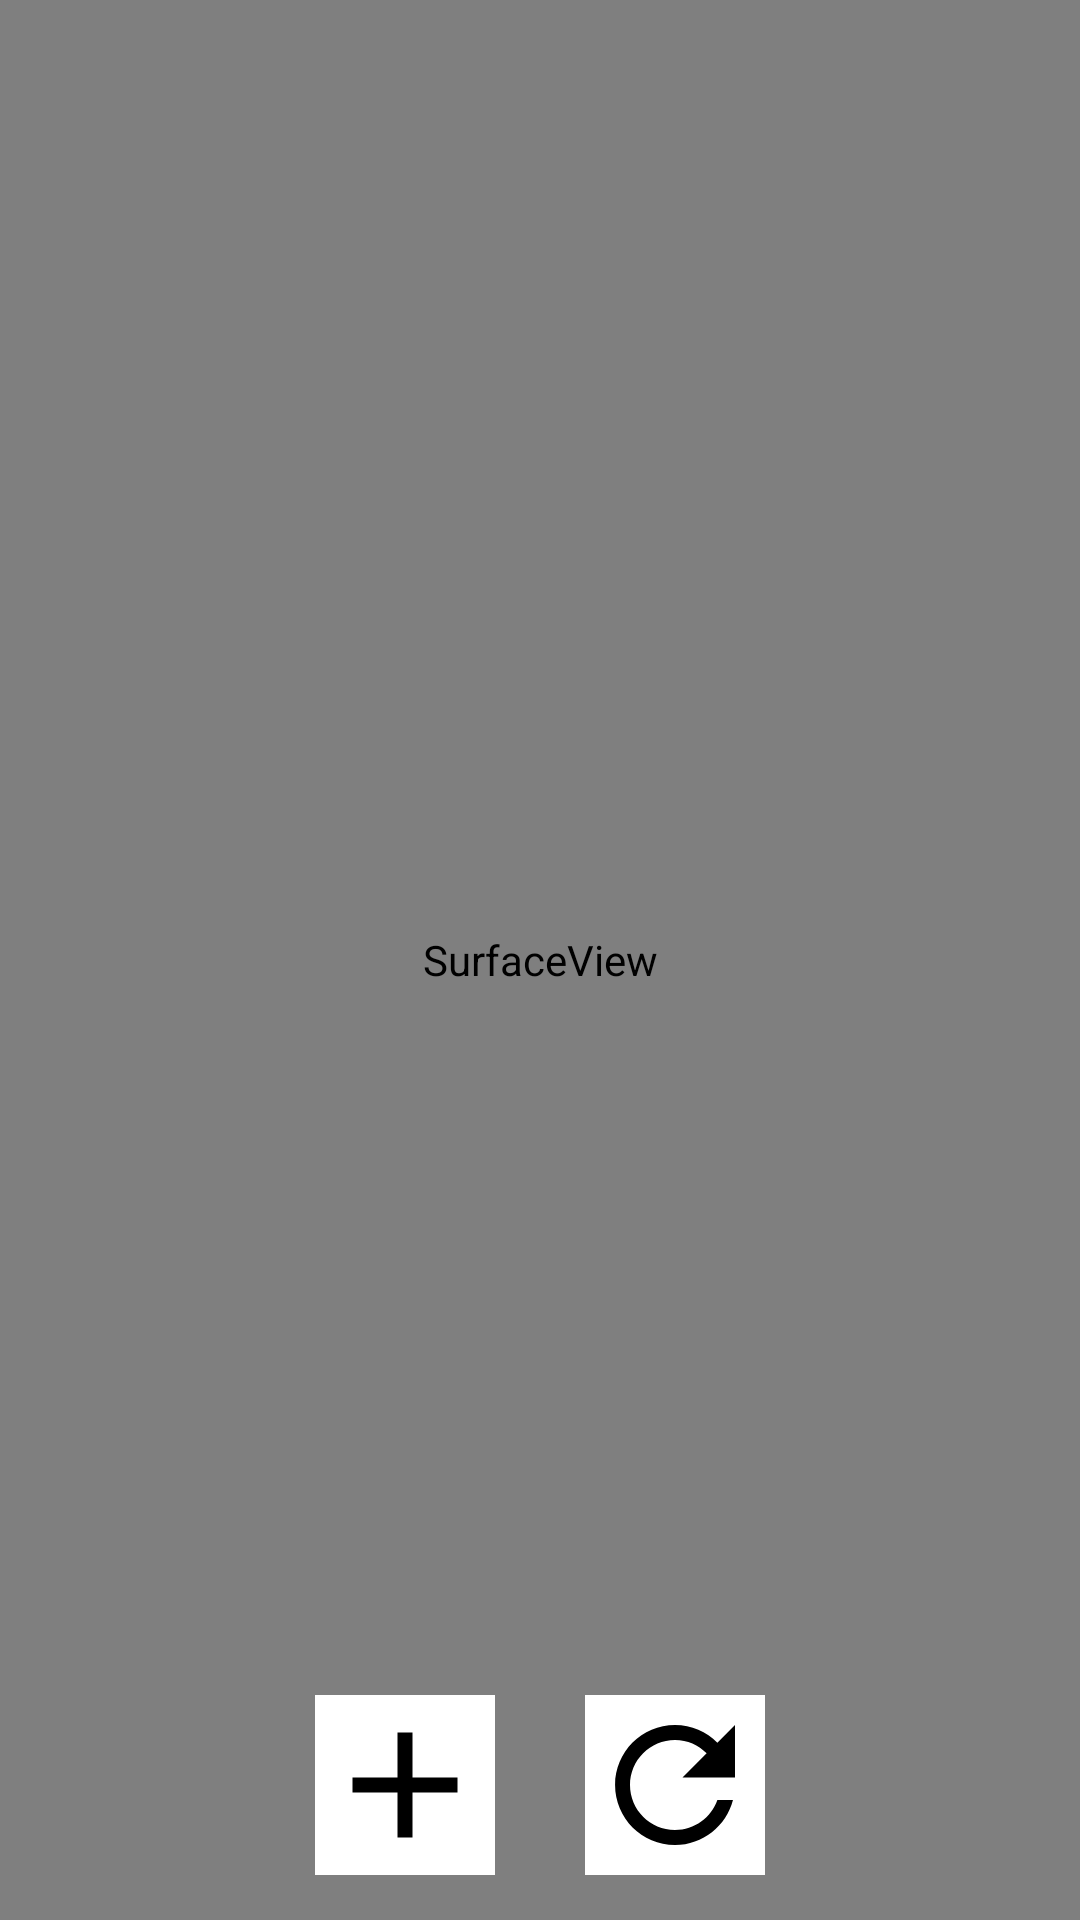

Android layout source for this screen:
<!-- AndroidManifest.xml: application theme AppTheme -->
<!-- res/layout/activity_image.xml -->
<?xml version="1.0" encoding="utf-8"?>
<RelativeLayout xmlns:android="http://schemas.android.com/apk/res/android"
    xmlns:app="http://schemas.android.com/apk/res-auto"
    xmlns:tools="http://schemas.android.com/tools"
    android:id="@+id/activity_image"
    android:background="@color/font"
    android:layout_width="match_parent"
    android:layout_height="match_parent"
    tools:context="example.actualnotes.activities.ImageActivity">


    <SurfaceView
        android:id="@+id/surfaceView"
        android:layout_width="match_parent"
        android:layout_height="match_parent"
        android:layout_centerVertical="true"
 />
<LinearLayout
    android:id="@+id/buttons"
    android:layout_alignParentBottom="true"
    android:layout_centerHorizontal="true"
    android:layout_width="wrap_content"
    android:layout_height="wrap_content"
    >

    <ImageButton
        android:id="@+id/btnOk"
        app:srcCompat="@drawable/ic_add"
        android:background="@color/button_color_selector"
        android:layout_width="wrap_content"
        android:layout_height="wrap_content"
        android:layout_margin="15dp"/>
    <ImageButton
        android:id="@+id/btnAgain"
        app:srcCompat="@drawable/ic_again"
        android:background="@color/button_color_selector"
        android:layout_width="wrap_content"
        android:layout_height="wrap_content"
        android:layout_margin="15dp"/>
</LinearLayout>

</RelativeLayout>
<!-- resources referenced by this layout -->
<resources>
  <color name="font">#111</color>
  <!-- drawable ic_add (drawable) -->
  <vector xmlns:android="http://schemas.android.com/apk/res/android"
          android:width="@dimen/audiorecord_btn_size"
          android:height="@dimen/audiorecord_btn_size"
          android:viewportWidth="24.0"
          android:viewportHeight="24.0">
      <path
          android:fillColor="@color/iconsColor"
          android:pathData="M19,13h-6v6h-2v-6H5v-2h6V5h2v6h6v2z"/>
  </vector>
  <!-- drawable ic_again (drawable) -->
  <vector xmlns:android="http://schemas.android.com/apk/res/android"
          android:width="60dp"
          android:height="60dp"
          android:viewportWidth="24.0"
          android:viewportHeight="24.0">
      <path
          android:fillColor="@color/iconsColor"
          android:pathData="M17.65,6.35C16.2,4.9 14.21,4 12,4c-4.42,0 -7.99,3.58 -7.99,8s3.57,8 7.99,8c3.73,0 6.84,-2.55 7.73,-6h-2.08c-0.82,2.33 -3.04,4 -5.65,4 -3.31,0 -6,-2.69 -6,-6s2.69,-6 6,-6c1.66,0 3.14,0.69 4.22,1.78L13,11h7V4l-2.35,2.35z"/>
  </vector>
  <style name="AppTheme" parent="Theme.AppCompat.Light.DarkActionBar">
          
          <item name="colorPrimary">@color/colorPrimary</item>
          <item name="colorPrimaryDark">@color/colorPrimaryDark</item>
          <item name="colorAccent">@color/colorAccent</item>
      </style>
  <dimen name="audiorecord_btn_size">60dp</dimen>
  <color name="iconsColor">#000</color>
  <color name="colorPrimary">#000</color>
  <color name="colorPrimaryDark">#303F9F</color>
  <color name="colorAccent">#FF4081</color>
</resources>
